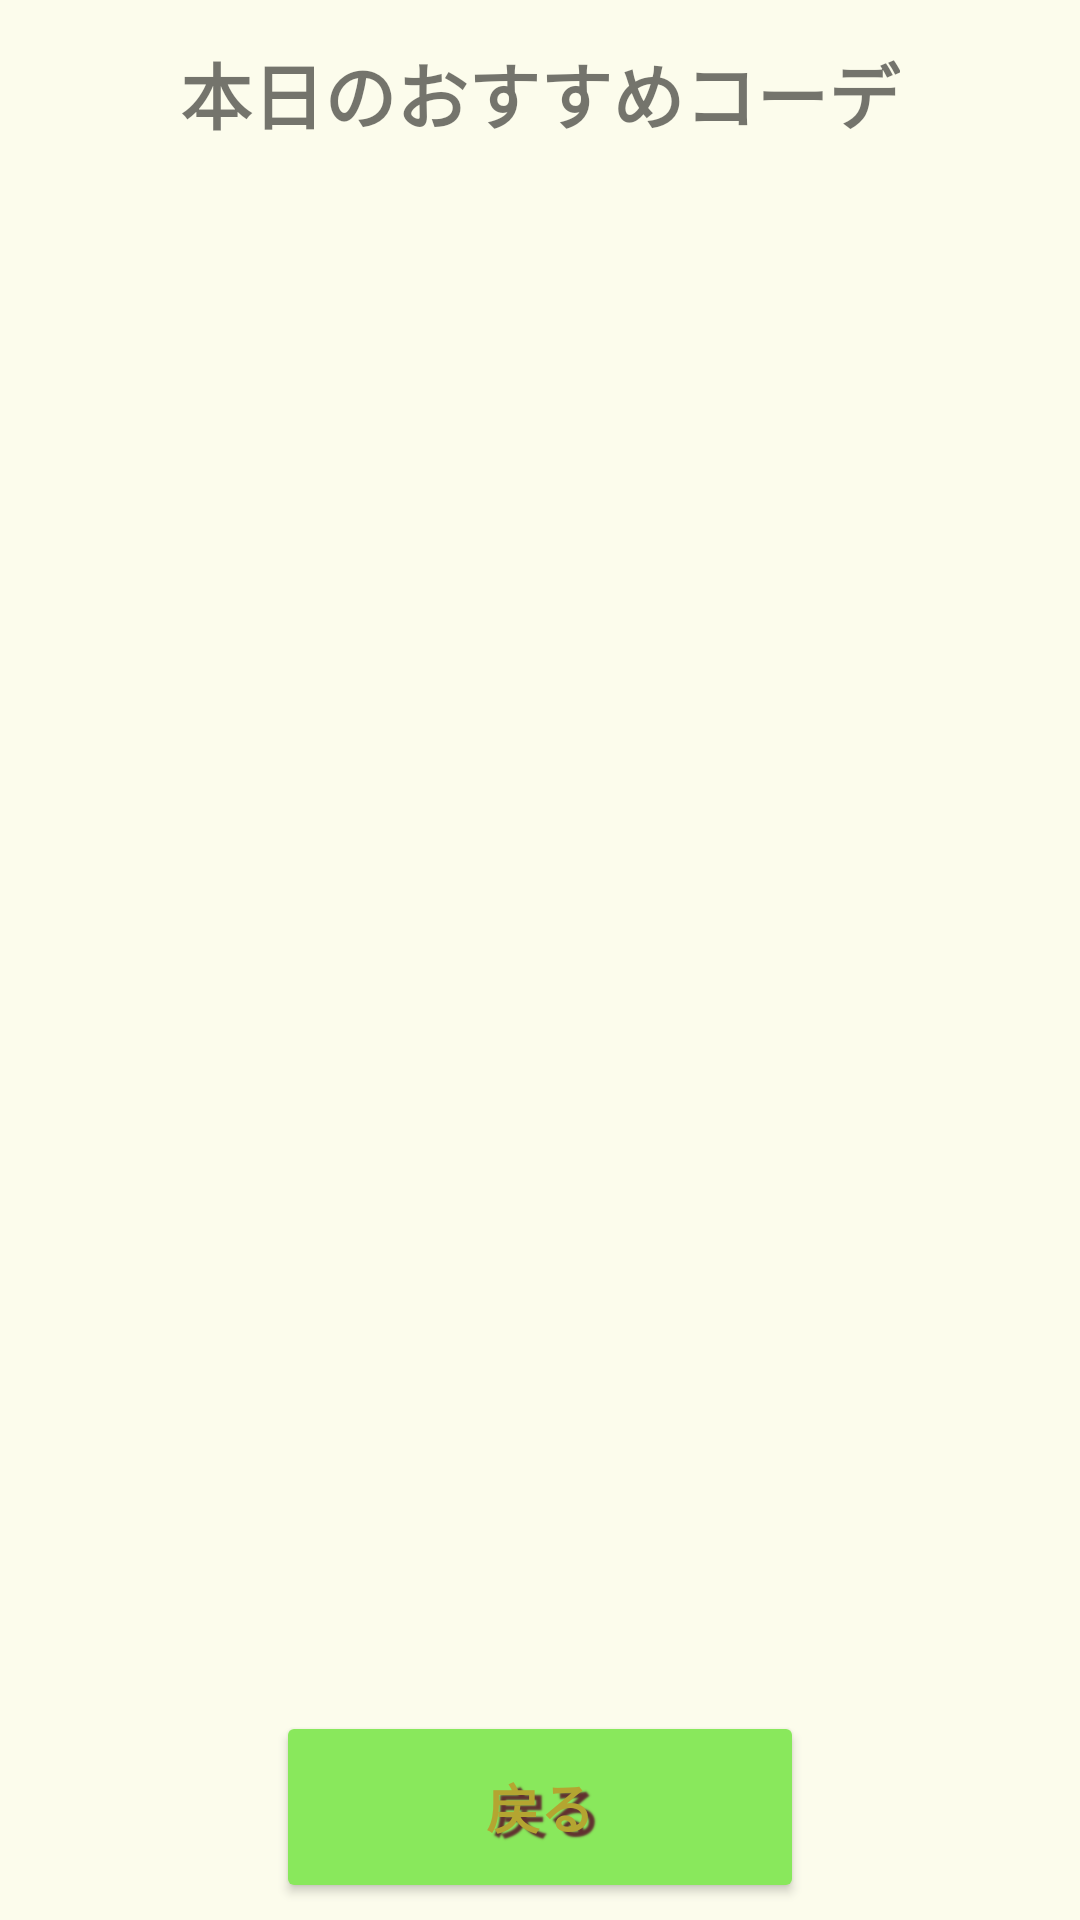

The Android layout XML behind this screen, and the referenced resources:
<!-- AndroidManifest.xml: application theme Theme.SkeletalDiagnosis -->
<!-- res/layout/fragment_recommend_outfit.xml -->
<?xml version="1.0" encoding="utf-8"?>
<androidx.constraintlayout.widget.ConstraintLayout xmlns:android="http://schemas.android.com/apk/res/android"
    xmlns:app="http://schemas.android.com/apk/res-auto"
    xmlns:tools="http://schemas.android.com/tools"
    android:layout_width="match_parent"
    android:layout_height="match_parent"
    android:background="#FCFCEC"
    tools:context=".Credit" >

    <Button
        android:id="@+id/backButton"
        android:layout_width="176dp"
        android:layout_height="64dp"
        android:shadowColor="#613030"
        android:shadowDx="7"
        android:shadowDy="5"
        android:shadowRadius="1"
        android:text="@string/credit_to_home_back_button"
        android:textColor="#B4A531"
        android:textSize="18sp"
        android:textStyle="bold"
        app:backgroundTint="#89E85C"
        app:layout_constraintBottom_toBottomOf="parent"
        app:layout_constraintEnd_toEndOf="parent"
        app:layout_constraintHorizontal_bias="0.5"
        app:layout_constraintStart_toStartOf="parent"
        app:layout_constraintTop_toTopOf="parent"
        app:layout_constraintVertical_bias="0.99" />

    <ImageView
        android:id="@+id/toDayRecommendOutfit"
        android:layout_width="match_parent"
        android:layout_height="match_parent"
        android:text="@string/to_day_recommend_outfit"
        app:layout_constraintBottom_toBottomOf="parent"
        app:layout_constraintEnd_toEndOf="parent"
        app:layout_constraintTop_toTopOf="parent"
        app:layout_constraintVertical_bias="0.5"
        app:layout_constraintHorizontal_bias="0.5"/>

    <TextView
        android:id="@+id/resultText"
        android:layout_width="wrap_content"
        android:layout_height="wrap_content"
        android:text="@string/recommend_text"
        android:textSize="24sp"
        android:textStyle="bold"
        app:layout_constraintBottom_toBottomOf="parent"
        app:layout_constraintEnd_toEndOf="parent"
        app:layout_constraintStart_toStartOf="parent"
        app:layout_constraintTop_toTopOf="parent"
        app:layout_constraintVertical_bias="0.022"
        app:layout_constraintHorizontal_bias="0.5"/>

</androidx.constraintlayout.widget.ConstraintLayout>
<!-- resources referenced by this layout -->
<resources>
  <string name="credit_to_home_back_button">戻る</string>
  <string name="recommend_text">本日のおすすめコーデ</string>
  <string name="to_day_recommend_outfit">本日のおすすめコーデイメージ</string>
  <style name="Theme.SkeletalDiagnosis" parent="Theme.MaterialComponents.DayNight.DarkActionBar">
          
          <item name="colorPrimary">@color/purple_500</item>
          <item name="colorPrimaryVariant">@color/purple_700</item>
          <item name="colorOnPrimary">@color/white</item>
          
          <item name="colorSecondary">@color/teal_200</item>
          <item name="colorSecondaryVariant">@color/teal_700</item>
          <item name="colorOnSecondary">@color/black</item>
          
          <item name="android:statusBarColor" tools:targetApi="l">?attr/colorPrimaryVariant</item>
          
      </style>
  <!-- not gathered from this repository: default colours our renderer supplied (Android Studio template values) -->
  <color name="purple_500">#FF6200EE</color>
  <color name="purple_700">#FF3700B3</color>
  <color name="teal_200">#FF03DAC5</color>
  <color name="teal_700">#FF018786</color>
  <color name="black">#FF000000</color>
  <color name="white">#FFFFFFFF</color>
</resources>
